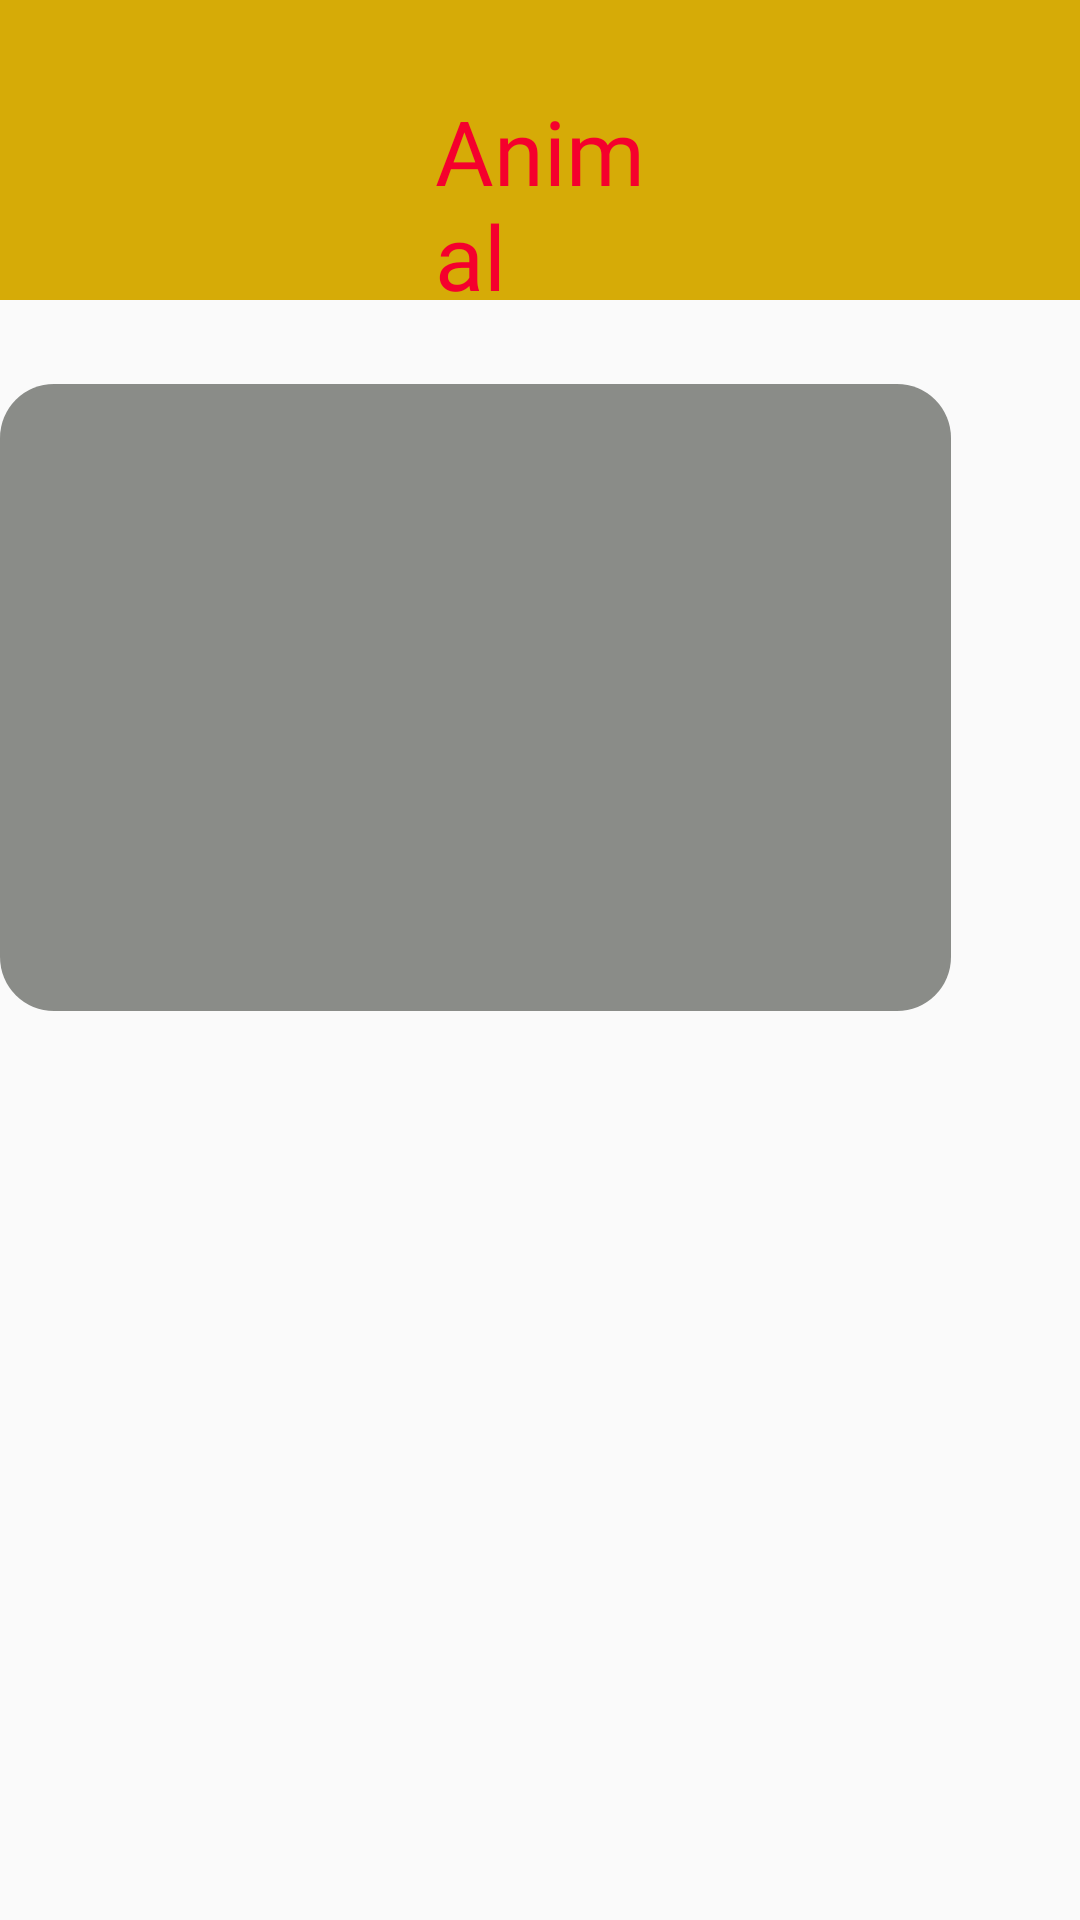

Write the Android layout XML for this screen, with the resource values it uses.
<!-- AndroidManifest.xml: application theme Theme.Animora -->
<!-- res/layout/activity_animal.xml -->
<?xml version="1.0" encoding="utf-8"?>
<RelativeLayout xmlns:android="http://schemas.android.com/apk/res/android"
    xmlns:app="http://schemas.android.com/apk/res-auto"
    xmlns:tools="http://schemas.android.com/tools"
    android:id="@+id/main"
    android:layout_width="match_parent"
    android:layout_height="match_parent"
    tools:context=".Activity.AnimalActivity">
    <RelativeLayout
        android:id="@+id/ly_food"
        android:layout_width="428dp"
        android:layout_height="100dp"
        android:background="@color/ButtonColor">

        <TextView
            android:id="@+id/txt_food"
            android:layout_width="wrap_content"
            android:layout_height="match_parent"
            android:layout_marginStart="145dp"
            android:layout_marginTop="30dp"
            android:layout_marginEnd="145dp"
            android:fontFamily="@font/poppinsbold"
            android:text="Animal"
            android:textColor="@color/red"
            android:textSize="30sp" />
    </RelativeLayout>

    <androidx.constraintlayout.widget.ConstraintLayout
        android:id="@+id/ct1"
        android:layout_width="334dp"
        android:layout_height="209dp"
        android:layout_below="@+id/ly_food"
        android:layout_alignParentEnd="true"
        android:layout_marginTop="28dp"
        android:layout_marginEnd="43dp"
        android:background="@drawable/backgournd_gray">

    </androidx.constraintlayout.widget.ConstraintLayout>


</RelativeLayout>
<!-- resources referenced by this layout -->
<resources>
  <color name="ButtonColor">#d6ab07</color>
  <color name="red">#f5002d</color>
  <!-- drawable backgournd_gray (drawable) -->
  <?xml version="1.0" encoding="utf-8"?>
  <shape xmlns:android="http://schemas.android.com/apk/res/android">
      <corners
          android:radius="18dp" /> 
      <solid
          android:color="#8A8C88" />
  </shape>
  <style name="Theme.Animora" parent="Base.Theme.Animora">
          <item name="android:textSize">16sp</item>
          <item name="android:textColor">@color/black</item>
      </style>
  <style name="Base.Theme.Animora" parent="Theme.AppCompat.Light.DarkActionBar">
          <item name="colorPrimary">@color/ButtonColor</item>
          <item name="colorOnPrimary">@color/PrimaryColor</item>
          <item name="colorSecondary">@color/SecondaryColor</item>
      </style>
  <color name="black">#FF000000</color>
  <color name="PrimaryColor">#50C2C9</color>
  <color name="SecondaryColor">#55BBAF</color>
</resources>
